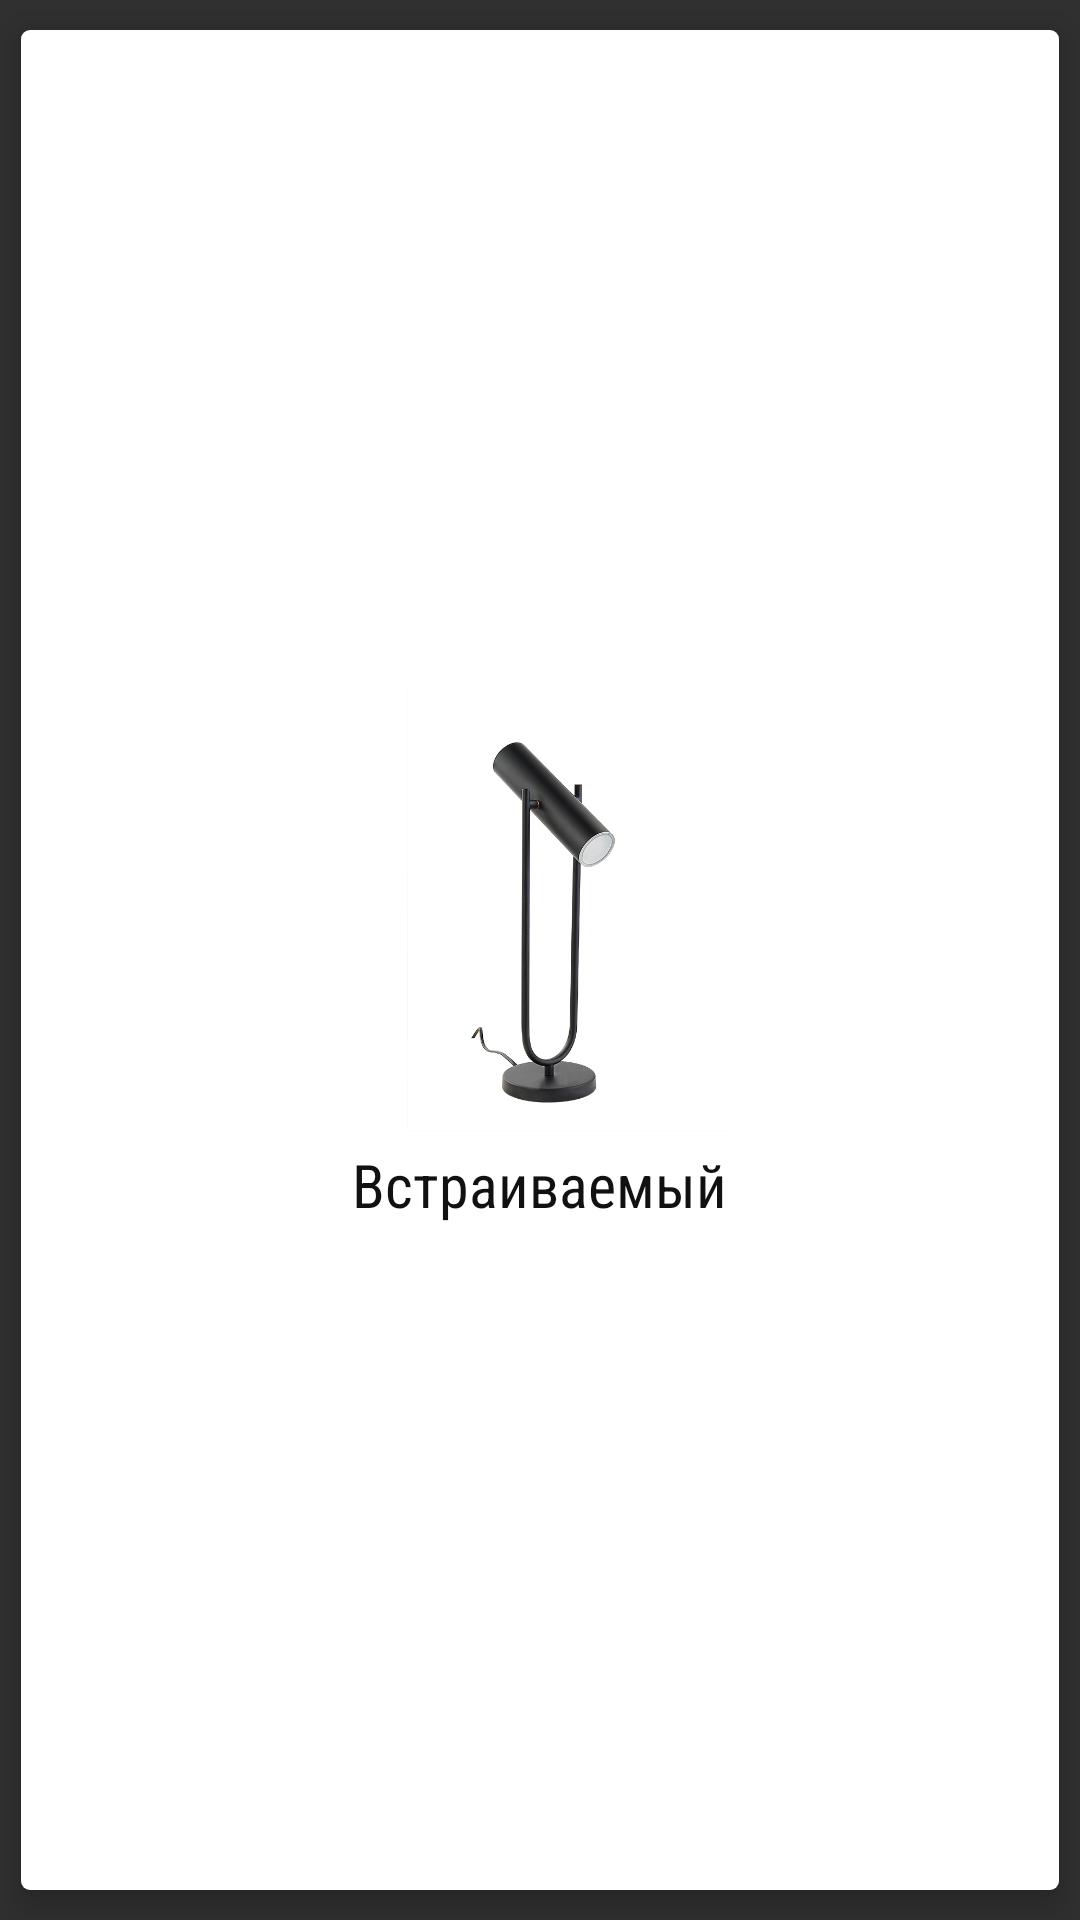

This screen was rendered from an Android layout file. Write that file and the resources it references.
<!-- AndroidManifest.xml: application theme Theme.AppCompat.NoActionBar -->
<!-- res/layout/table_item.xml -->
<?xml version="1.0" encoding="utf-8"?>
<androidx.cardview.widget.CardView xmlns:android="http://schemas.android.com/apk/res/android"
    android:layout_width="wrap_content"
    android:layout_height="wrap_content"
    xmlns:app="http://schemas.android.com/apk/res-auto"
    app:cardCornerRadius="3dp"
    app:cardElevation="6dp"
    app:cardUseCompatPadding="true"
    android:layout_rowWeight="1"
    android:layout_columnWeight="1"
    >

    <LinearLayout
        android:layout_width="match_parent"
        android:layout_height="match_parent"
        android:background="#ffffff"
        android:padding="16dp"
        android:gravity="center"
        android:orientation="vertical">


        <ImageView
            android:id="@+id/icon_iv"
            android:layout_width="150dp"
            android:layout_height="150dp"
            android:layout_marginStart="0dp"
            android:scaleType="centerCrop"
            android:scaleX="1.05"
            android:scaleY="1.05"
            app:srcCompat="@drawable/t111022" />

        <TextView
            android:id="@+id/title_tv"
            android:layout_width="wrap_content"
            android:layout_height="wrap_content"
            android:gravity="center"
            android:fontFamily="sans-serif-condensed"
            android:text="Встраиваемый"
            android:textColor="#111111"
            android:textSize="20sp" />

    </LinearLayout>
</androidx.cardview.widget.CardView>
<!-- resources referenced by this layout -->
<resources>
  <!-- drawable t111022: png bitmap (drawable, 118515 bytes) -->
</resources>
